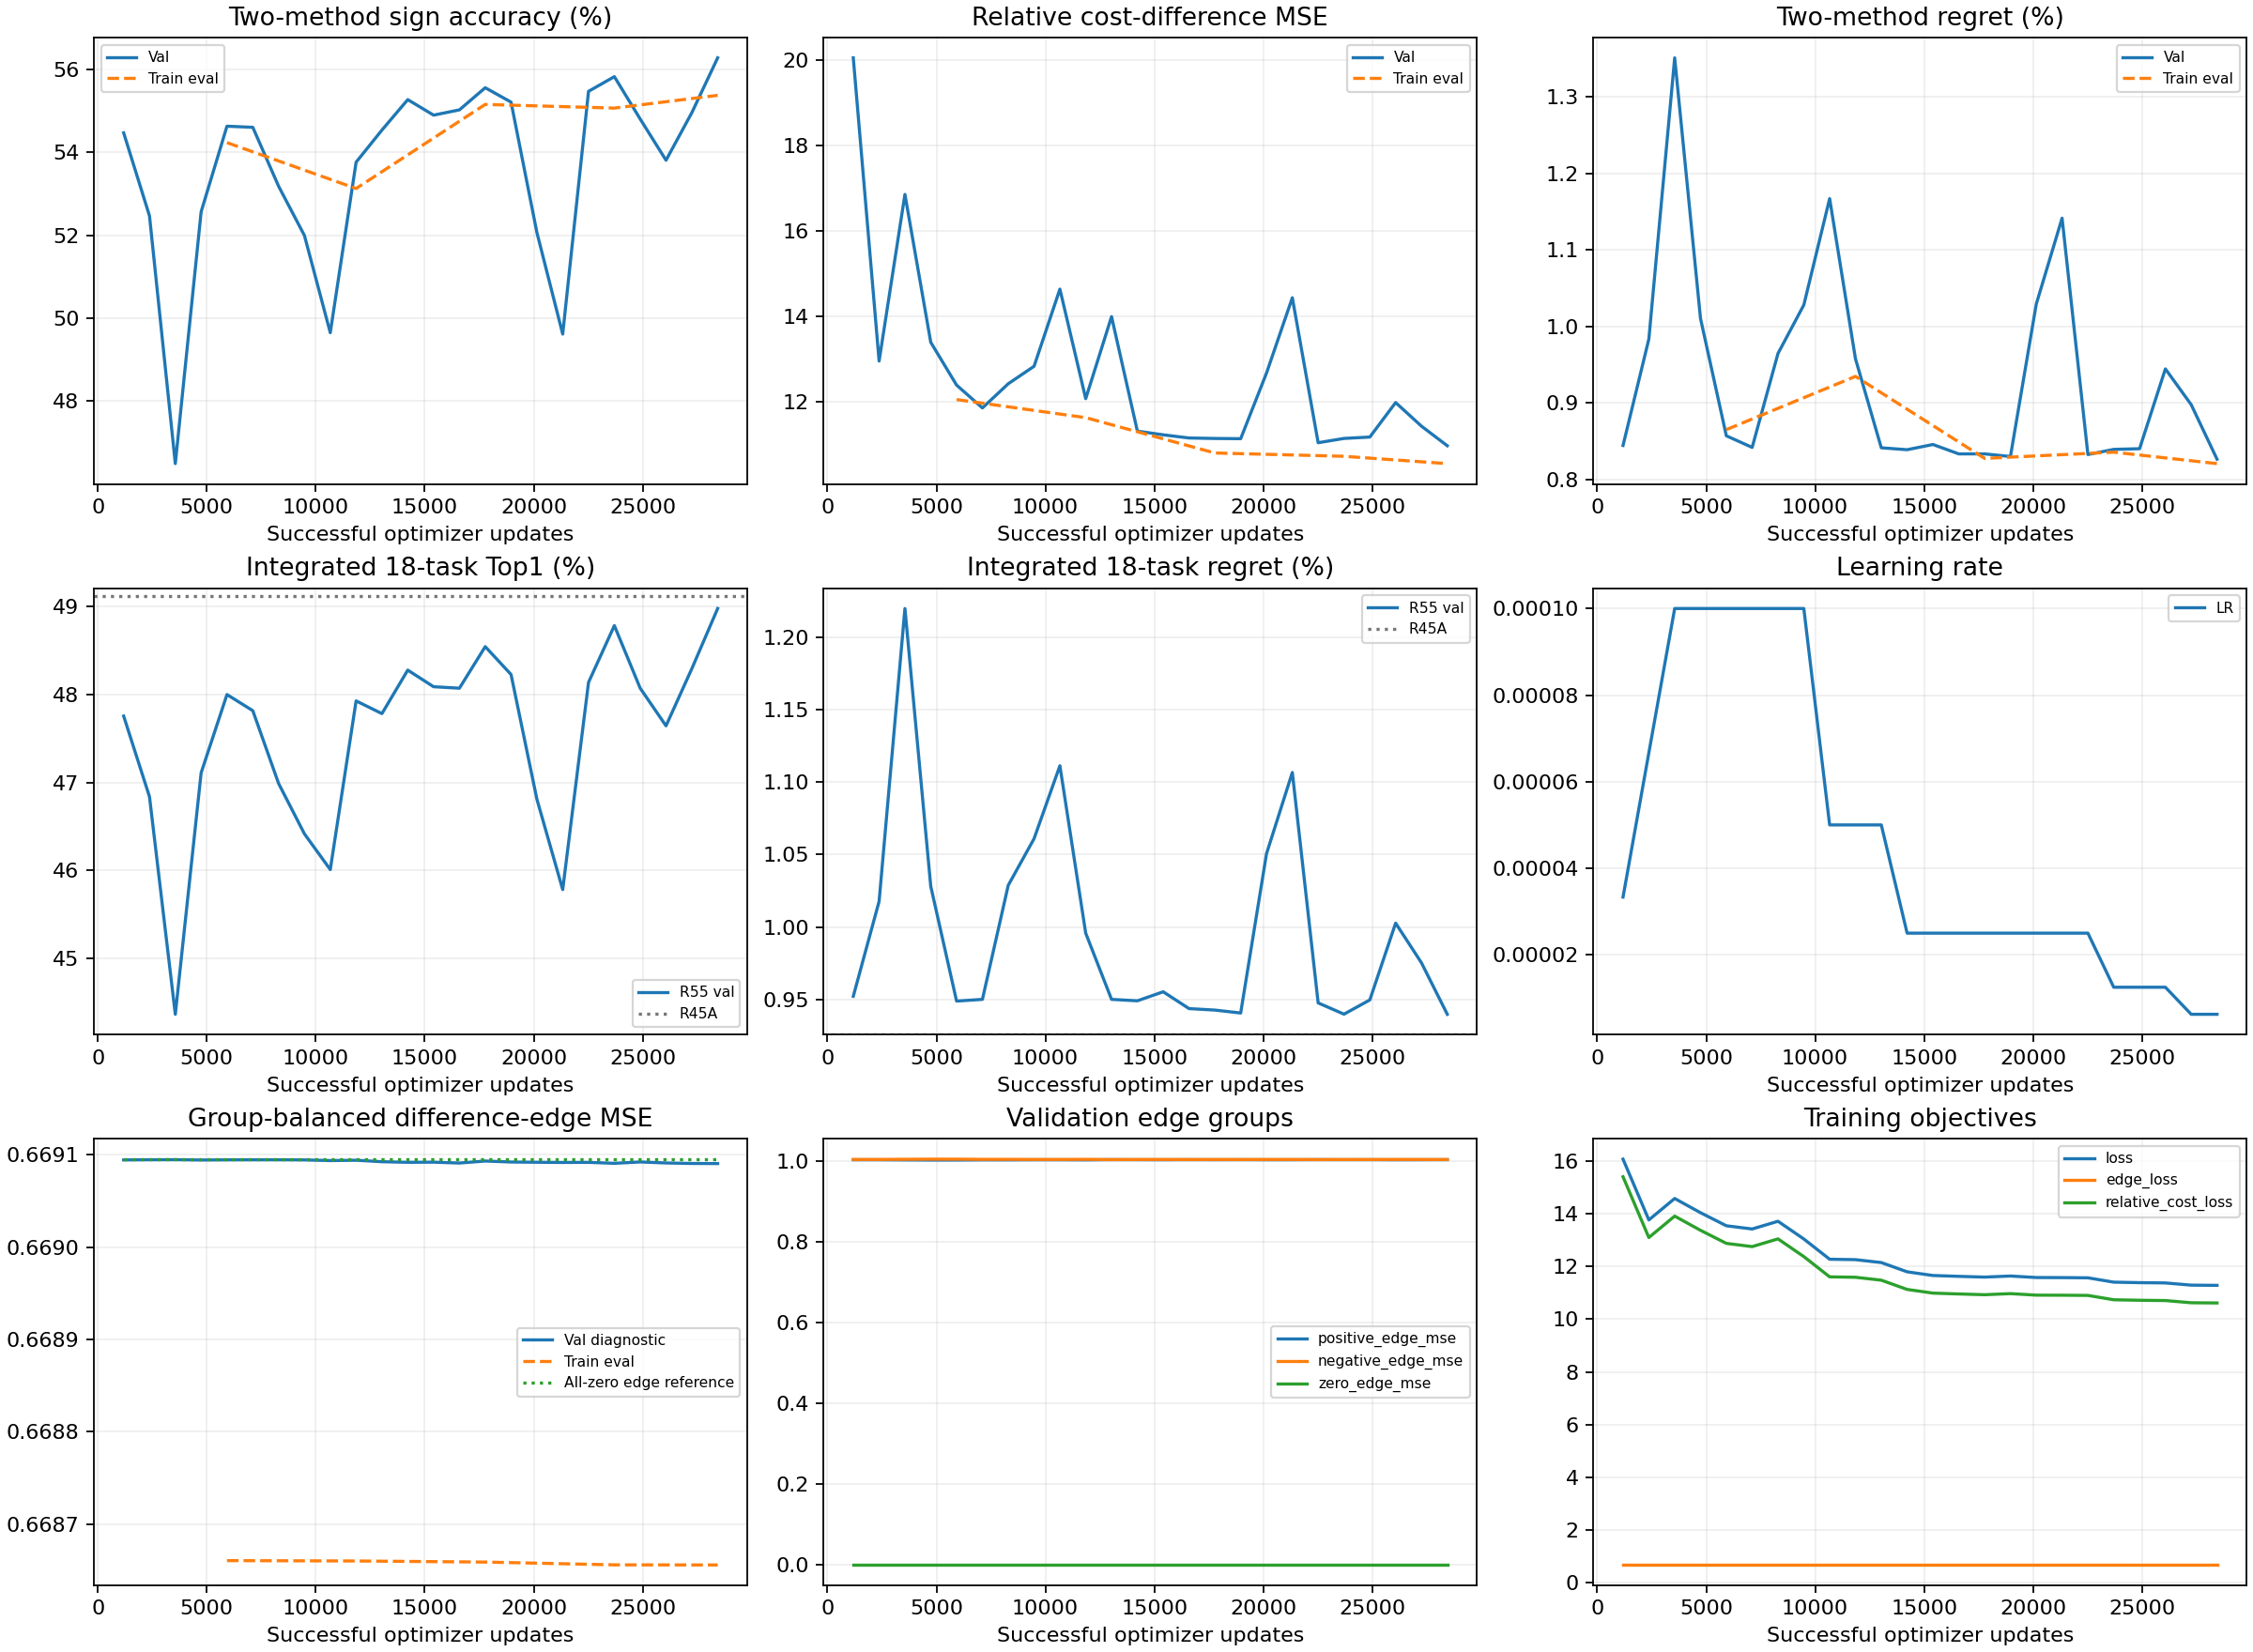

The table this chart was drawn from, first rows:
epoch, successful_updates, loss, edge_loss, relative_cost_loss, learning_rate, val_pair_accuracy, val_relative_cost_mse, val_top1, val_regret, val_edge_loss
1, 1185, 16.07, 0.6687, 15.4, 3.3333333333333335e-05, 0.5446, 20.06, 0.4776, 0.9522, 0.6691
2, 2370, 13.77, 0.6687, 13.1, 6.666666666666667e-05, 0.5246, 12.96, 0.4684, 1.018, 0.6691
3, 3555, 14.58, 0.6687, 13.91, 0.0001, 0.465, 16.86, 0.4437, 1.22, 0.6691
4, 4740, 14.04, 0.6687, 13.37, 0.0001, 0.5256, 13.4, 0.4711, 1.028, 0.6691
5, 5925, 13.54, 0.6687, 12.88, 0.0001, 0.5462, 12.39, 0.48, 0.9489, 0.6691
6, 7110, 13.42, 0.6687, 12.75, 0.0001, 0.546, 11.86, 0.4782, 0.9501, 0.6691
7, 8295, 13.71, 0.6687, 13.05, 0.0001, 0.5318, 12.43, 0.4699, 1.029, 0.6691
8, 9480, 13.04, 0.6687, 12.37, 0.0001, 0.5199, 12.83, 0.4642, 1.061, 0.6691
9, 10665, 12.27, 0.6687, 11.6, 5e-05, 0.4965, 14.64, 0.4601, 1.111, 0.6691
10, 11850, 12.26, 0.6687, 11.59, 5e-05, 0.5376, 12.08, 0.4793, 0.9957, 0.6691
11, 13035, 12.15, 0.6687, 11.48, 5e-05, 0.5453, 14, 0.4778, 0.9501, 0.6691
12, 14220, 11.8, 0.6687, 11.13, 2.5e-05, 0.5526, 11.32, 0.4828, 0.9491, 0.6691
13, 15405, 11.66, 0.6687, 10.99, 2.5e-05, 0.5489, 11.23, 0.4809, 0.9553, 0.6691
14, 16590, 11.62, 0.6687, 10.96, 2.5e-05, 0.5502, 11.16, 0.4807, 0.9437, 0.6691
15, 17775, 11.6, 0.6687, 10.93, 2.5e-05, 0.5555, 11.14, 0.4854, 0.9427, 0.6691
16, 18960, 11.64, 0.6687, 10.97, 2.5e-05, 0.552, 11.14, 0.4823, 0.9407, 0.6691
17, 20145, 11.58, 0.6687, 10.91, 2.5e-05, 0.5206, 12.68, 0.4681, 1.05, 0.6691
18, 21330, 11.58, 0.6687, 10.91, 2.5e-05, 0.4962, 14.44, 0.4578, 1.107, 0.6691
19, 22515, 11.57, 0.6687, 10.9, 2.5e-05, 0.5546, 11.04, 0.4814, 0.9476, 0.6691
20, 23700, 11.4, 0.6687, 10.74, 1.25e-05, 0.5582, 11.14, 0.4878, 0.9399, 0.6691
21, 24885, 11.38, 0.6687, 10.72, 1.25e-05, 0.548, 11.18, 0.4807, 0.9497, 0.6691
22, 26070, 11.37, 0.6687, 10.71, 1.25e-05, 0.538, 11.99, 0.4764, 1.003, 0.6691
23, 27255, 11.29, 0.6687, 10.62, 6.25e-06, 0.5495, 11.43, 0.4829, 0.9753, 0.6691
24, 28440, 11.28, 0.6687, 10.61, 6.25e-06, 0.5627, 10.97, 0.4898, 0.9398, 0.6691
